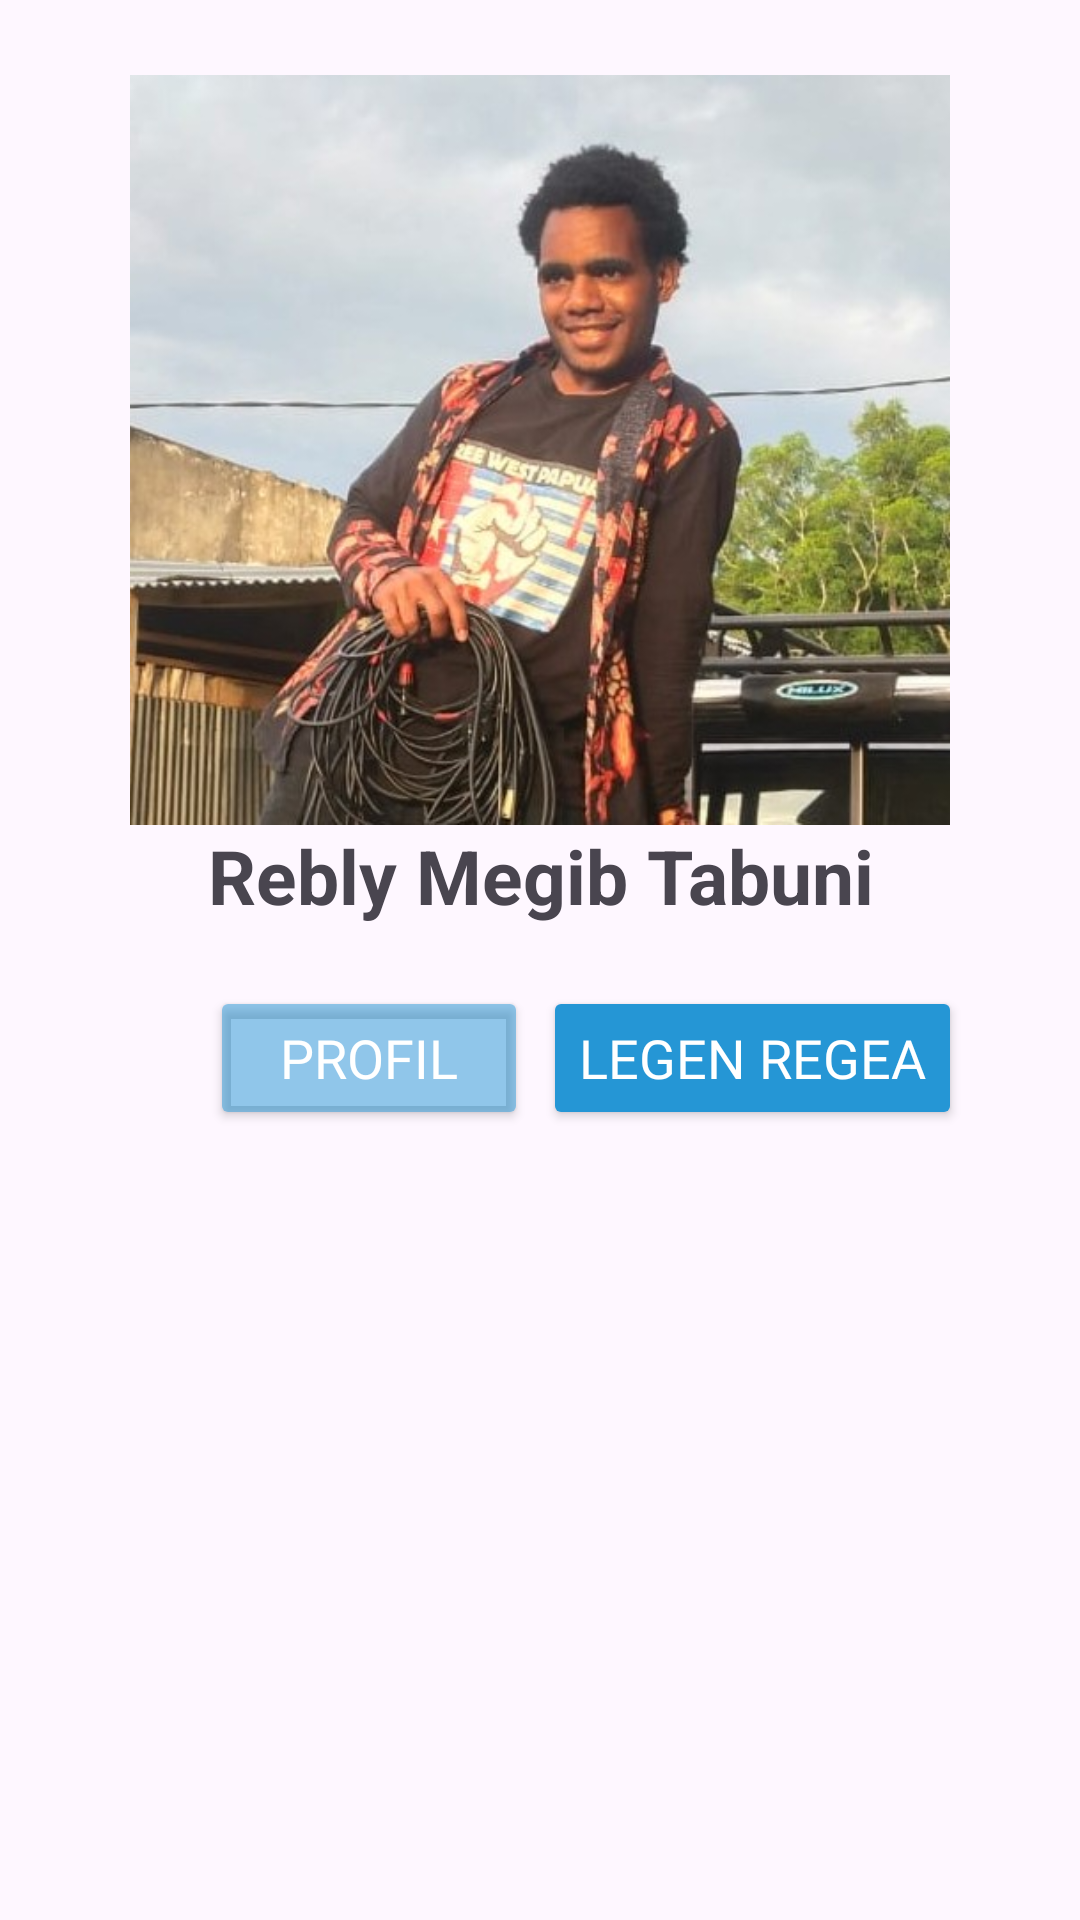

This screen was rendered from an Android layout file. Write that file and the resources it references.
<!-- AndroidManifest.xml: application theme Theme.Tugas4ReblyTabuni -->
<!-- res/layout/activity_home.xml -->
<?xml version="1.0" encoding="utf-8"?>
<LinearLayout xmlns:android="http://schemas.android.com/apk/res/android"
    xmlns:app="http://schemas.android.com/apk/res-auto"
    xmlns:tools="http://schemas.android.com/tools"
    android:id="@+id/main"
    android:layout_width="match_parent"
    android:layout_height="match_parent"
    android:orientation="vertical"
    android:padding="20dp"
    tools:context=".Activity_Home">

    <LinearLayout
        android:layout_width="match_parent"
        android:layout_height="wrap_content"
        android:layout_marginTop="5dp"
        android:orientation="vertical">



        <ImageView
            android:id="@+id/profile_image"
            android:layout_width="wrap_content"
            android:layout_height="250dp"
            android:src="@drawable/profil" />


        <TextView
            android:id="@+id/name_text"
            android:layout_width="match_parent"
            android:layout_height="wrap_content"
            android:text="Rebly Megib Tabuni"
            android:textSize="25dp"
            android:textStyle="bold"
            android:textAlignment="center"/>

        <LinearLayout
            android:layout_width="match_parent"
            android:layout_height="wrap_content"
            android:orientation="horizontal"
            android:layout_gravity="center"
            android:layout_marginTop="20dp"
           >

            <Button
                android:id="@+id/intentOpenWeb"
                android:layout_width="106dp"
                android:layout_height="wrap_content"
                android:backgroundTint="@color/birulangit_10"
                android:fontFamily="@font/poppins_semibold"
                android:text="Profil"
                android:textColor="@color/white"
                android:textSize="18sp"
                android:layout_marginLeft="50dp"/>

            <Button
                android:id="@+id/datalist"
                android:layout_width="wrap_content"
                android:layout_height="wrap_content"
                android:backgroundTint="@color/birulangit"
                android:fontFamily="@font/poppins_semibold"
                android:text="Legen Regea"
                android:textColor="@color/white"
                android:textSize="18sp"
                android:layout_marginLeft="5dp"/>
        </LinearLayout>


    </LinearLayout>


</LinearLayout>
<!-- resources referenced by this layout -->
<resources>
  <color name="birulangit">#2596D5</color>
  <color name="birulangit_10">#802596D5</color>
  <color name="white">#FFFFFFFF</color>
  <!-- drawable profil: jpg bitmap (drawable, 51302 bytes) -->
  <style name="Theme.Tugas4ReblyTabuni" parent="Base.Theme.Tugas4ReblyTabuni" />
  <style name="Base.Theme.Tugas4ReblyTabuni" parent="Theme.Material3.DayNight.NoActionBar">
          
          
      </style>
</resources>
